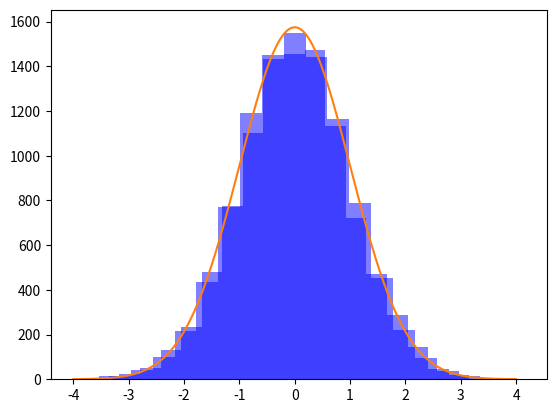

Here is the Python script that generated this plot:
#!/usr/bin/env python
# coding: utf-8

# ## Statistics

# ### Questions

# ```{admonition} Problem: JOIN Dataframes
# :class: dropdown, tip
# Can you tell me the ways in which 2 pandas data frames can be joined?
# ```

# ```{admonition} Solution:
# :class: dropdown
# A very high level difference is that merge() is used to combine two (or more) dataframes on the basis of values of common columns (indices can also be used, use left_index=True and/or right_index=True), and concat() is used to append one (or more) dataframes one below the other (or sideways, depending on whether the axis option is set to 0 or 1).
# 
# join() is used to merge 2 dataframes on the basis of the index; instead of using merge() with the option left_index=True we can use join().
# 
# ![Combine DataFrames](images/image1.PNG)
# ```

# ```{admonition} Problem: [GOOGLE] Normal Distribution
# :class: dropdown, tip
# 
# Write a function to generate N samples from a normal distribution and plot the histogram.
# ```

# In[5]:


import numpy as np
import matplotlib.pyplot as plt
from scipy import stats

def normal_sample_generator(N):
    # can be done using np.random.randn or stats.norm.rvs
    #x = np.random.randn(N)
    x = stats.norm.rvs(size=N)
    num_bins = 20
    plt.hist(x, bins=num_bins, facecolor='blue', alpha=0.5)

    y = np.linspace(-4, 4, N)
    bin_width = (x.max() - x.min()) / num_bins
    plt.plot(y, stats.norm.pdf(y) * N * bin_width)

    plt.show()

normal_sample_generator(10000)


# ```{admonition} Problem: [UBER] Bernoulli trial generator
# :class: dropdown, tip
# 
# Given a random Bernoulli trial generator, write a function to return a value sampled from a normal distribution.
# ```

# In[2]:


# *Solution recieved from the community via [merge request](https://github.com/dipranjan/dsinterviewqns/pull/5)*

import numpy as np
import pandas as pd
import matplotlib.pyplot as plt

# straightforward using the central limit theorem.

p = .5
n = 10000

# returns standard normal output via the central limit theorem
def standard_normal_output(p,n):
    bernoulli_mean = p
    bernoulli_variance = p*(1-p)
    bernoulli_std = abs(np.sqrt(bernoulli_variance))
    sample = np.random.binomial(size = n, n = 1, p = p)
    return (sample.mean() - bernoulli_mean)/(bernoulli_std/np.sqrt(n))

# now we plot this output 10000 times to indeed show it is a standard normal distribution
def plot_output():
    outputs=[]
    for i in range(0,n):
        outputs.append(standard_normal_output(p=p,n=n))
    num_bins = 20
    plt.hist(outputs, bins=num_bins, facecolor='blue', alpha=0.5)
    plt.show() 
plot_output()


# ```{admonition} Problem: [PINTEREST] Interquartile Distance
# :class: dropdown, tip
# 
# Given an array of unsorted random numbers (decimals) find the interquartile distance.
# ```

# In[3]:


# Interquartile distance is the difference between first and third quartile

# first let's generate a list of random numbers

import random
import numpy as np

li = [round(random.uniform(33.33, 66.66), 2) for i in range(50)]
print(li)

qtl_1 = np.quantile(li,.25)
qtl_3 = np.quantile(li,.75)

print("Interquartile distance: ", qtl_1 - qtl_3)


# ````{admonition} Problem: [GENENTECH] Imputing the mdeian
# :class: dropdown, tip
# 
# Write a function cheese_median to impute the median price of the selected California cheeses in place of the missing values. You may assume at least one cheese is not missing its price.
# 
# Input:
# 
# ```python
# import pandas as pd
# 
# cheeses = {"Name": ["Bohemian Goat", "Central Coast Bleu", "Cowgirl Mozzarella", "Cypress Grove Cheddar", "Oakdale Colby"], "Price" : [15.00, None, 30.00, None, 45.00]}
# 
# df_cheeses = pd.DataFrame(cheeses)
# ```
# 
# |          Name         | Price |
# |:---------------------:|:-----:|
# | Bohemian Goat         | 15.00 |
# | Central Coast Bleu    | 30.00 |
# | Cowgirl Mozzarella    | 30.00 |
# | Cypress Grove Cheddar | 30.00 |
# | Oakdale Colby         | 45.00 |
# 
# ````

# In[4]:


import pandas as pd

cheeses = {"Name": ["Bohemian Goat", "Central Coast Bleu", "Cowgirl Mozzarella", "Cypress Grove Cheddar", "Oakdale Colby"], "Price" : [15.00, None, 30.00, None, 45.00]}

df_cheeses = pd.DataFrame(cheeses)

df_cheeses['Price'] = df_cheeses['Price'].fillna(df_cheeses['Price'].median())
df_cheeses.head()

